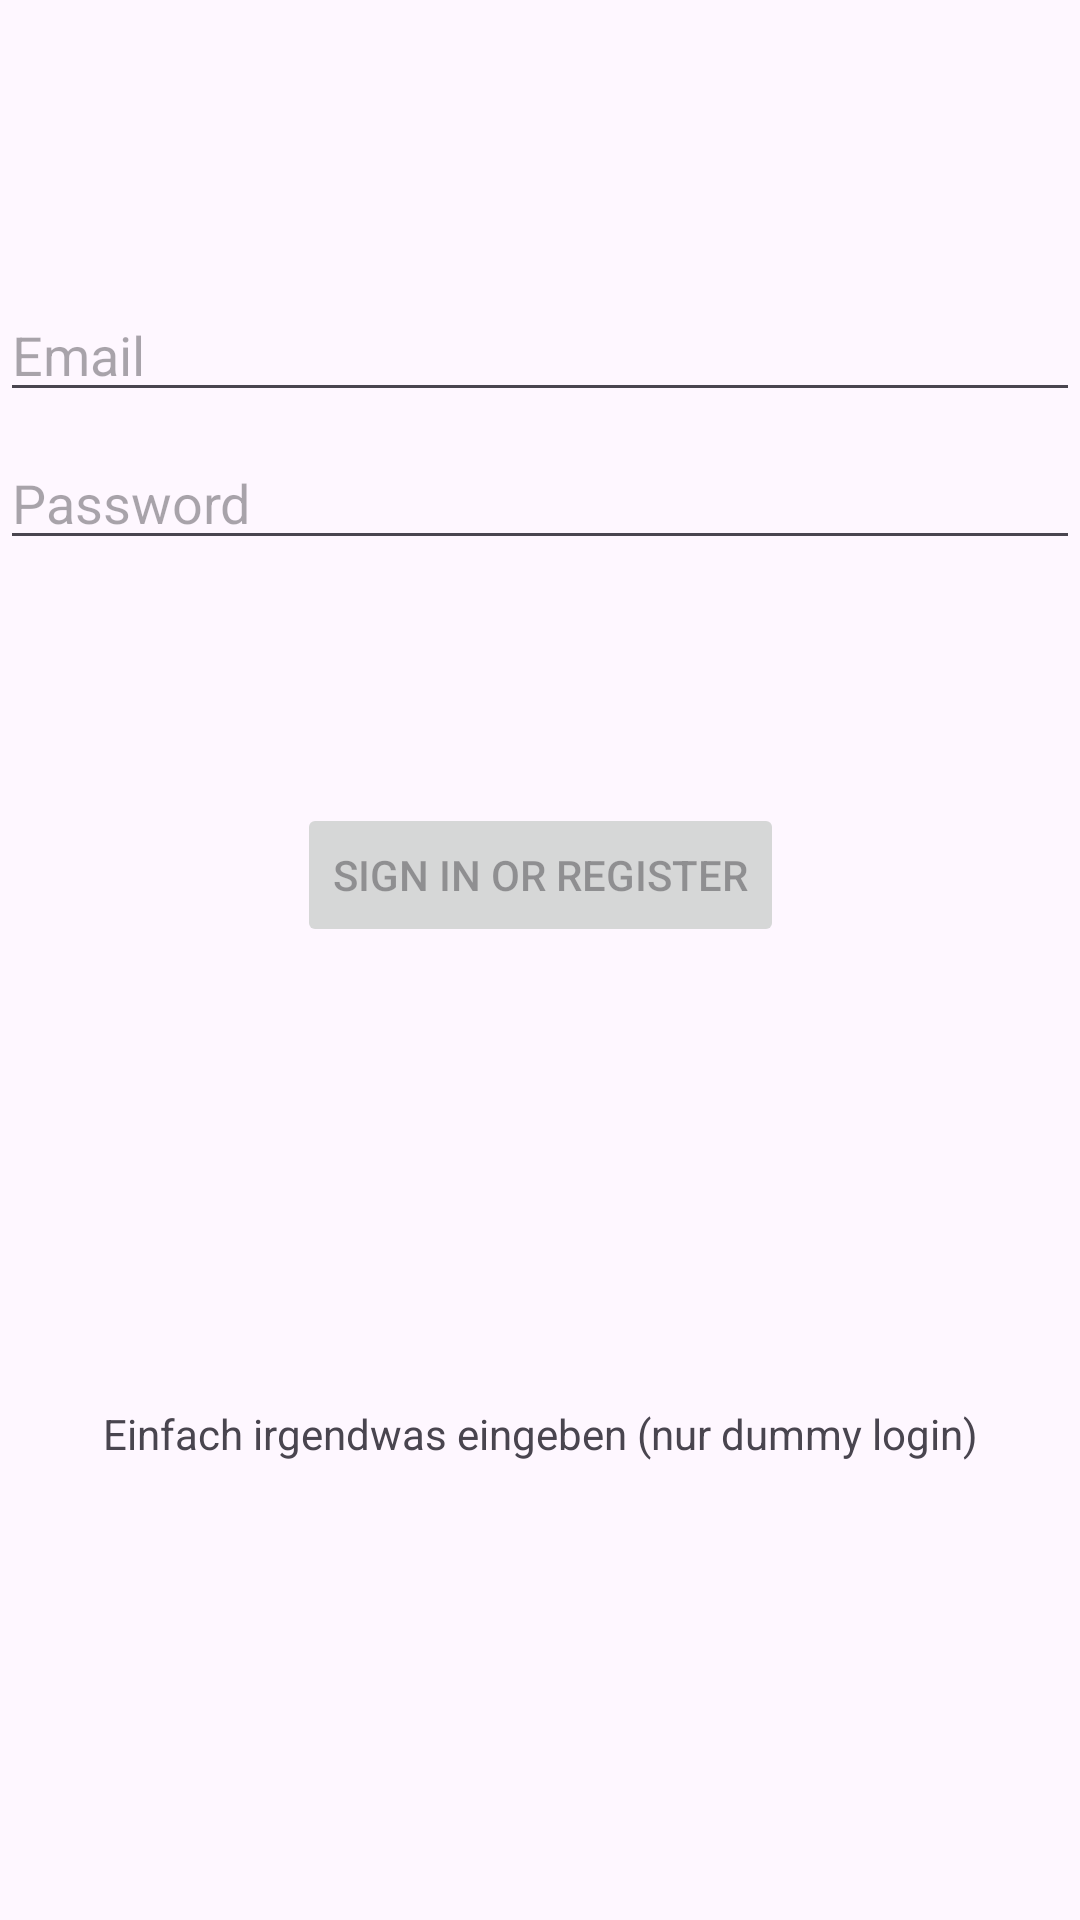

Reconstruct the res/layout file that produces this screen, plus the resources it refers to.
<!-- AndroidManifest.xml: application theme Theme.MemoryBuddy -->
<!-- res/layout/activity_login.xml -->
<?xml version="1.0" encoding="utf-8"?>
<androidx.constraintlayout.widget.ConstraintLayout xmlns:android="http://schemas.android.com/apk/res/android"
    xmlns:app="http://schemas.android.com/apk/res-auto"
    xmlns:tools="http://schemas.android.com/tools"
    android:id="@+id/container"
    android:layout_width="match_parent"
    android:layout_height="match_parent"
    android:paddingLeft="@dimen/activity_horizontal_margin"
    android:paddingTop="@dimen/activity_vertical_margin"
    android:paddingRight="@dimen/activity_horizontal_margin"
    android:paddingBottom="@dimen/activity_vertical_margin"
    tools:context=".ui.ui.login.LoginActivity">

    <EditText
        android:id="@+id/username"
        android:layout_width="0dp"
        android:layout_height="wrap_content"
        android:layout_marginTop="96dp"
        android:hint="@string/prompt_email"
        android:inputType="textEmailAddress"
        android:selectAllOnFocus="true"
        app:layout_constraintEnd_toEndOf="parent"
        app:layout_constraintStart_toStartOf="parent"
        app:layout_constraintTop_toTopOf="parent" />

    <EditText
        android:id="@+id/password"
        android:layout_width="0dp"
        android:layout_height="wrap_content"
        android:layout_marginTop="8dp"
        android:hint="@string/prompt_password"
        android:imeActionLabel="@string/action_sign_in_short"
        android:imeOptions="actionDone"
        android:inputType="textPassword"
        android:selectAllOnFocus="true"
        app:layout_constraintEnd_toEndOf="parent"
        app:layout_constraintStart_toStartOf="parent"
        app:layout_constraintTop_toBottomOf="@+id/username" />

    <Button
        android:id="@+id/login"
        android:layout_width="wrap_content"
        android:layout_height="wrap_content"
        android:layout_gravity="start"
        android:layout_marginTop="16dp"
        android:layout_marginBottom="64dp"
        android:enabled="false"
        android:text="@string/action_sign_in"
        app:layout_constraintBottom_toBottomOf="parent"
        app:layout_constraintEnd_toEndOf="parent"
        app:layout_constraintStart_toStartOf="parent"
        app:layout_constraintTop_toBottomOf="@+id/password"
        app:layout_constraintVertical_bias="0.2" />

    <TextView
        android:layout_width="wrap_content"
        android:layout_height="wrap_content"
        android:text="Einfach irgendwas eingeben (nur dummy login)"
        app:layout_constraintBottom_toBottomOf="parent"
        app:layout_constraintEnd_toEndOf="parent"
        app:layout_constraintStart_toStartOf="parent"
        app:layout_constraintTop_toBottomOf="@+id/login" />

    <ProgressBar
        android:id="@+id/loading"
        android:layout_width="wrap_content"
        android:layout_height="wrap_content"
        android:layout_gravity="center"
        android:layout_marginTop="64dp"
        android:layout_marginBottom="64dp"
        android:visibility="gone"
        app:layout_constraintBottom_toBottomOf="parent"
        app:layout_constraintEnd_toEndOf="@+id/password"
        app:layout_constraintStart_toStartOf="@+id/password"
        app:layout_constraintTop_toTopOf="parent"
        app:layout_constraintVertical_bias="0.3" />

</androidx.constraintlayout.widget.ConstraintLayout>
<!-- resources referenced by this layout -->
<resources>
  <string name="action_sign_in">Sign in or register</string>
  <string name="action_sign_in_short">Sign in</string>
  <string name="prompt_email">Email</string>
  <string name="prompt_password">Password</string>
  <style name="Theme.MemoryBuddy" parent="Theme.Material3.Light">
          
          <item name="colorPrimary">@color/purple_500</item>
          <item name="colorPrimaryVariant">@color/purple_700</item>
          <item name="colorOnPrimary">@color/white</item>
          
          <item name="colorSecondary">@color/teal_200</item>
          <item name="colorSecondaryVariant">@color/teal_700</item>
          <item name="colorOnSecondary">@color/black</item>
          
          <item name="android:statusBarColor">?attr/colorPrimaryVariant</item>
          
      </style>
  <!-- not gathered from this repository: default colours our renderer supplied (Android Studio template values) -->
  <color name="purple_500">#FF6200EE</color>
  <color name="purple_700">#FF3700B3</color>
  <color name="teal_200">#FF03DAC5</color>
  <color name="teal_700">#FF018786</color>
  <color name="black">#FF000000</color>
  <color name="white">#FFFFFFFF</color>
</resources>
